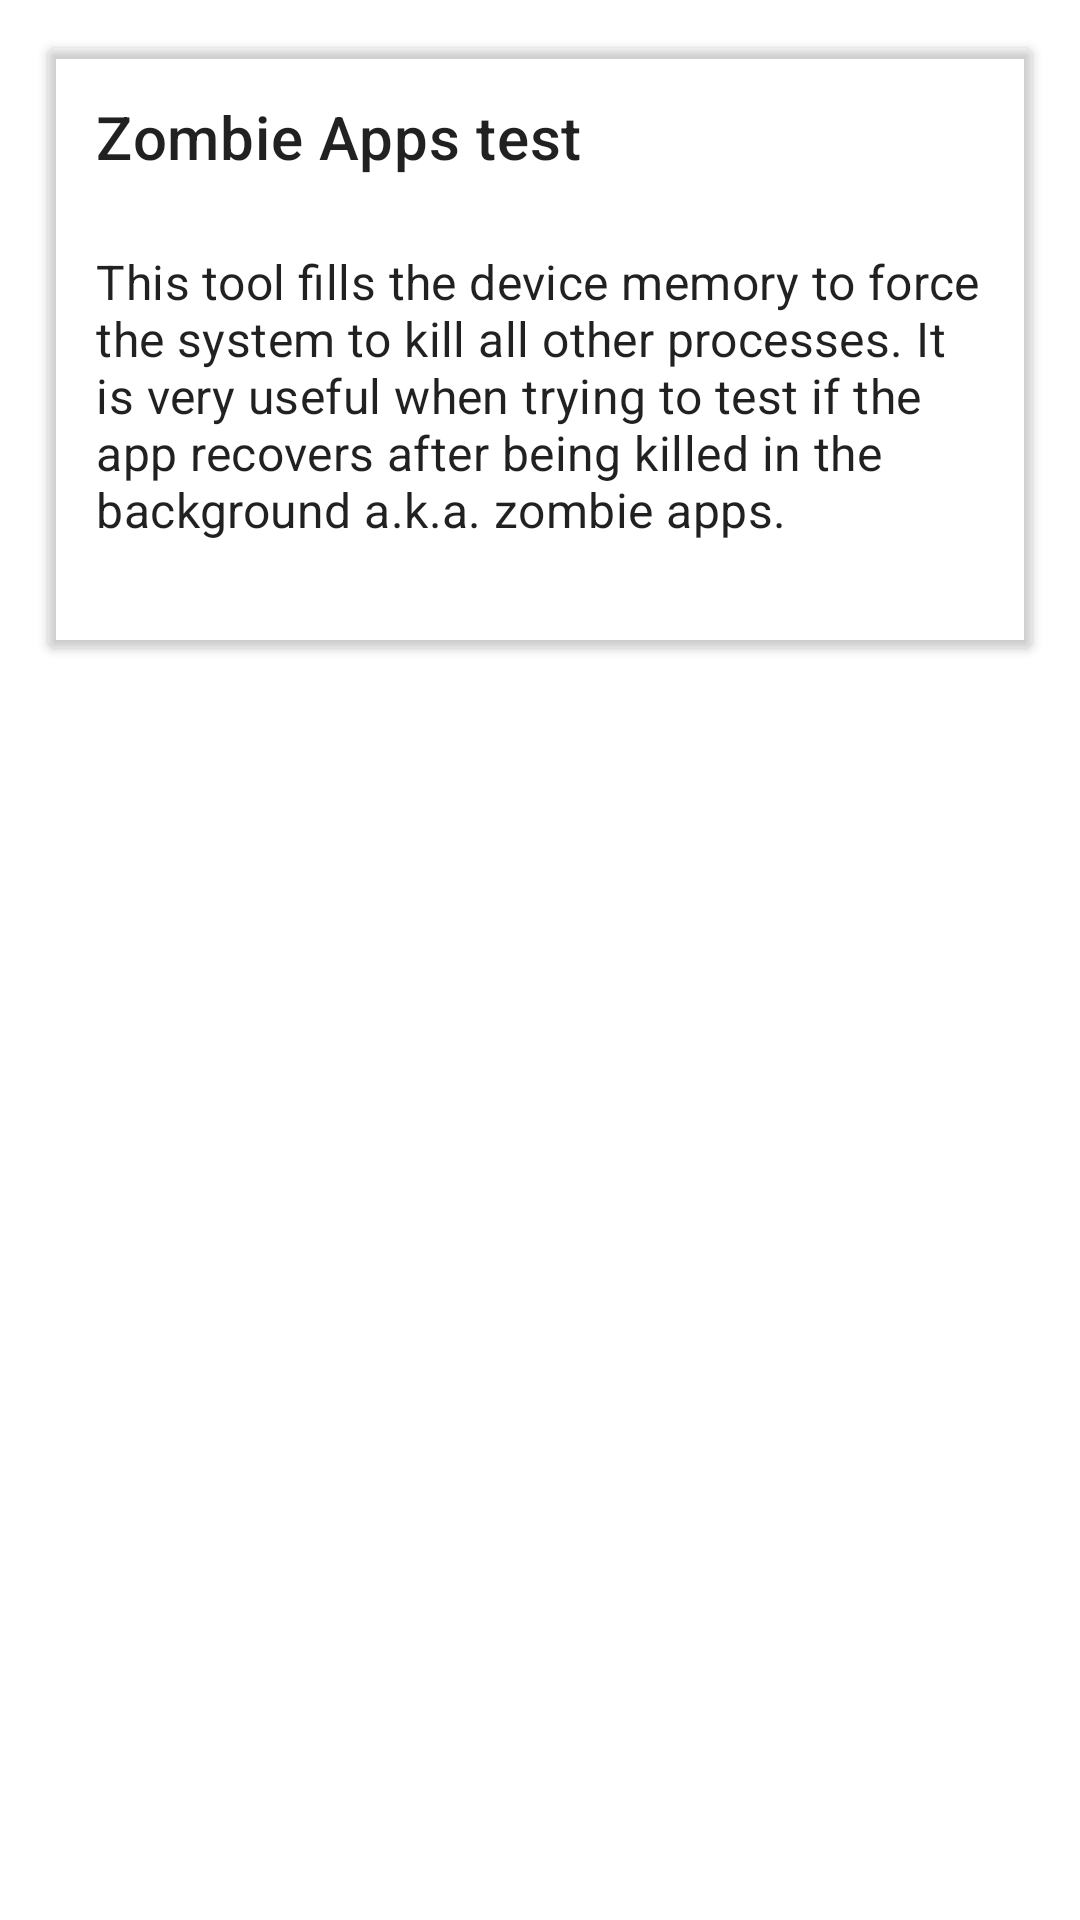

Here is an Android app screen rendered from its layout file. Give the layout XML and the strings, colors and styles it references.
<!-- AndroidManifest.xml: application theme AppTheme -->
<!-- res/layout/fragment_memory.xml -->
<?xml version="1.0" encoding="utf-8"?>
<androidx.constraintlayout.widget.ConstraintLayout xmlns:android="http://schemas.android.com/apk/res/android"
    xmlns:app="http://schemas.android.com/apk/res-auto"
    android:orientation="vertical"
    android:layout_width="match_parent"
    android:layout_height="match_parent">
    <com.google.android.material.card.MaterialCardView
        android:id="@+id/zombie_apps_card"
        android:layout_width="match_parent"
        android:layout_height="wrap_content"
        android:layout_marginStart="16dp"
        android:layout_marginTop="16dp"
        android:layout_marginEnd="16dp"
        app:cardBackgroundColor="@color/card_background"
        android:transitionName="zombie_apps_card"
        android:transitionGroup="false"
        app:layout_constraintStart_toStartOf="parent"
        app:layout_constraintEnd_toEndOf="parent"
        app:layout_constraintTop_toTopOf="parent"
        android:minHeight="200dp"
        app:cardCornerRadius="3dp"
        app:cardElevation="2dp">
        <androidx.constraintlayout.widget.ConstraintLayout
            android:layout_width="match_parent"
            android:layout_height="wrap_content"
            android:layout_marginStart="16dp"
            android:layout_marginTop="16dp"
            android:layout_marginEnd="16dp"
            android:layout_marginBottom="8dp">
            <TextView
                android:id="@+id/card_header"
                android:layout_width="wrap_content"
                android:layout_height="wrap_content"
                android:text="@string/memory_feature_fill"
                android:transitionName="zombie_app_title"
                style="@style/TextAppearance.MaterialComponents.Headline6"
                app:layout_constraintStart_toStartOf="parent"
                app:layout_constraintTop_toTopOf="parent" />
            <TextView
                android:layout_width="wrap_content"
                android:layout_height="wrap_content"
                android:layout_marginTop="24dp"
                app:layout_constraintStart_toStartOf="parent"
                app:layout_constraintTop_toBottomOf="@id/card_header"
                android:text="@string/memory_feature_fill_description"
                style="@style/TextAppearance.MaterialComponents.Subtitle1" />
        </androidx.constraintlayout.widget.ConstraintLayout>


    </com.google.android.material.card.MaterialCardView>

</androidx.constraintlayout.widget.ConstraintLayout>
<!-- resources referenced by this layout -->
<resources>
  <color name="card_background">@color/colorPrimaryDark</color>
  <string name="memory_feature_fill">Zombie Apps test</string>
  <string name="memory_feature_fill_description">This tool fills the device memory to force the system to kill all other processes. It is very useful when trying to test if the app recovers after being killed in the background a.k.a. zombie apps.</string>
  <style name="AppTheme" parent="Theme.MaterialComponents.DayNight">
          
          <item name="windowActionBar">false</item>
          <item name="windowNoTitle">true</item>
          <item name="android:windowContentTransitions">true</item>
          
          <item name="colorPrimary">@color/primaryColor</item>
          <item name="colorPrimaryDark">@color/primaryDarkColor</item>
          <item name="colorSecondary">@color/secondaryColor</item>
          <item name="android:textColor">@color/primaryTextColor</item>
          <item name="android:textColorSecondary">@color/secondaryTextColor</item>
      </style>
  <color name="colorPrimaryDark">#2D5269</color>
  <color name="primaryColor">#54c7c0</color>
  <color name="primaryDarkColor">#069690</color>
  <color name="secondaryColor">#ec407a</color>
  <color name="primaryTextColor">#000000</color>
  <color name="secondaryTextColor">#000000</color>
</resources>
